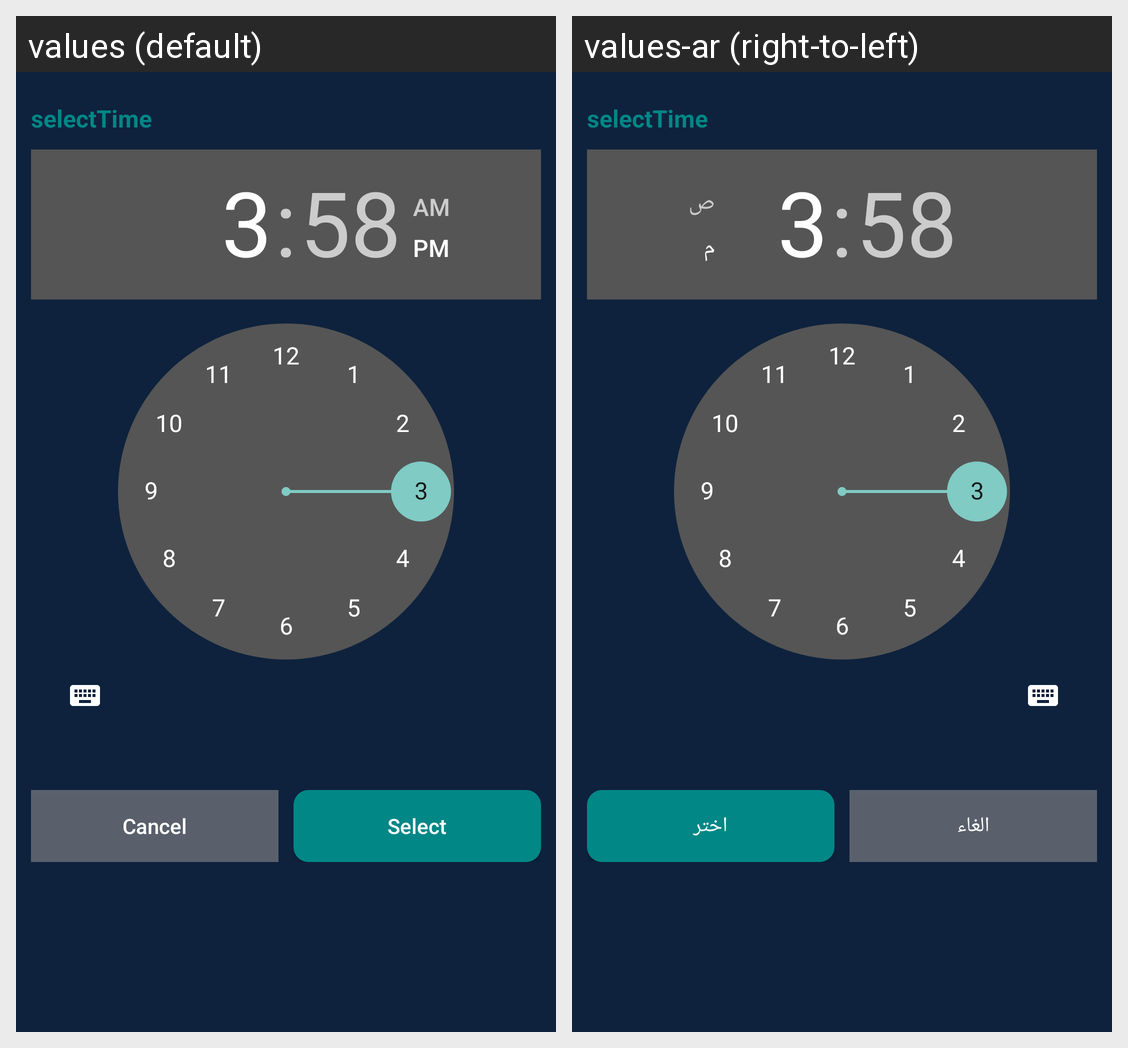

Strings drawn on this Android screen and how each of the app's shown locales translates them:
Android screen res/layout/select_time_dialog.xml rendered under 2 locales, left to right: values (default), values-ar (right-to-left). Device: Nexus 5 (rendered at 1080×1920; each locale shown at half size, 540×960, under a caption strip naming it); theme Theme.AppCompat.
Strings drawn on this screen, with the default value and each locale's value (text and hints the layout hard-codes, and strings that could not be matched under every locale, appear in the picture but are not listed):

cancel
  values: Cancel
  values-ar: الغاء

select
  values: Select
  values-ar: اختر
